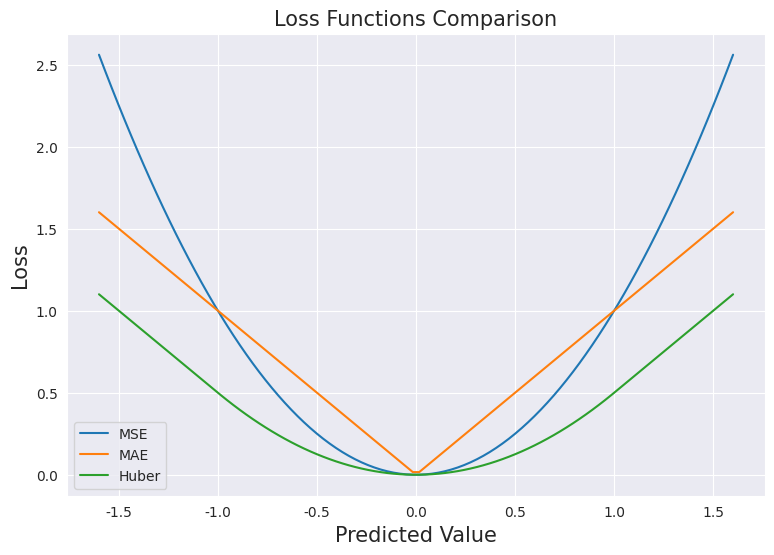

Here is the Python script that generated this plot:
# -*- coding: utf-8 -*-
"""
Created on Mon Nov 25 12:57:30 2024

[redacted]
"""



import numpy as np
import seaborn as sns
import matplotlib.pyplot as plt

sns.set(style="dark", context=None, palette=None)

def mse(y_true, y_pred):
    return np.mean((y_true - y_pred) ** 2)

def mae(y_true, y_pred):
    return np.mean(np.abs(y_true - y_pred))

def huber_loss(y_true, y_pred, delta=1.0):
    error = y_true - y_pred
    is_small_error = np.abs(error) <= delta
    squared_loss = 0.5 * error**2
    linear_loss = delta * (np.abs(error) - 0.5 * delta)
    return np.where(is_small_error, squared_loss, linear_loss).mean()

# Define the true value and a range of predicted values
y_true = 0
y_pred_range = np.linspace(-1.6, 1.6, 100)

# Calculate MSE, MAE, and Huber loss for each predicted value
mse_values = [mse(y_true, y_pred) for y_pred in y_pred_range]
mae_values = [mae(y_true, y_pred) for y_pred in y_pred_range]
huber_values = [huber_loss(y_true, y_pred) for y_pred in y_pred_range]

fig, ax = plt.subplots(figsize=(9, 6))

ax.plot(y_pred_range, mse_values, label='MSE')
ax.plot(y_pred_range, mae_values, label='MAE')
ax.plot(y_pred_range, huber_values, label='Huber')
ax.set_xlabel('Predicted Value', fontsize=15)
ax.set_ylabel('Loss', fontsize=15)
ax.set_title('Loss Functions Comparison', fontsize=15)
ax.grid()
ax.legend()
plt.show()
